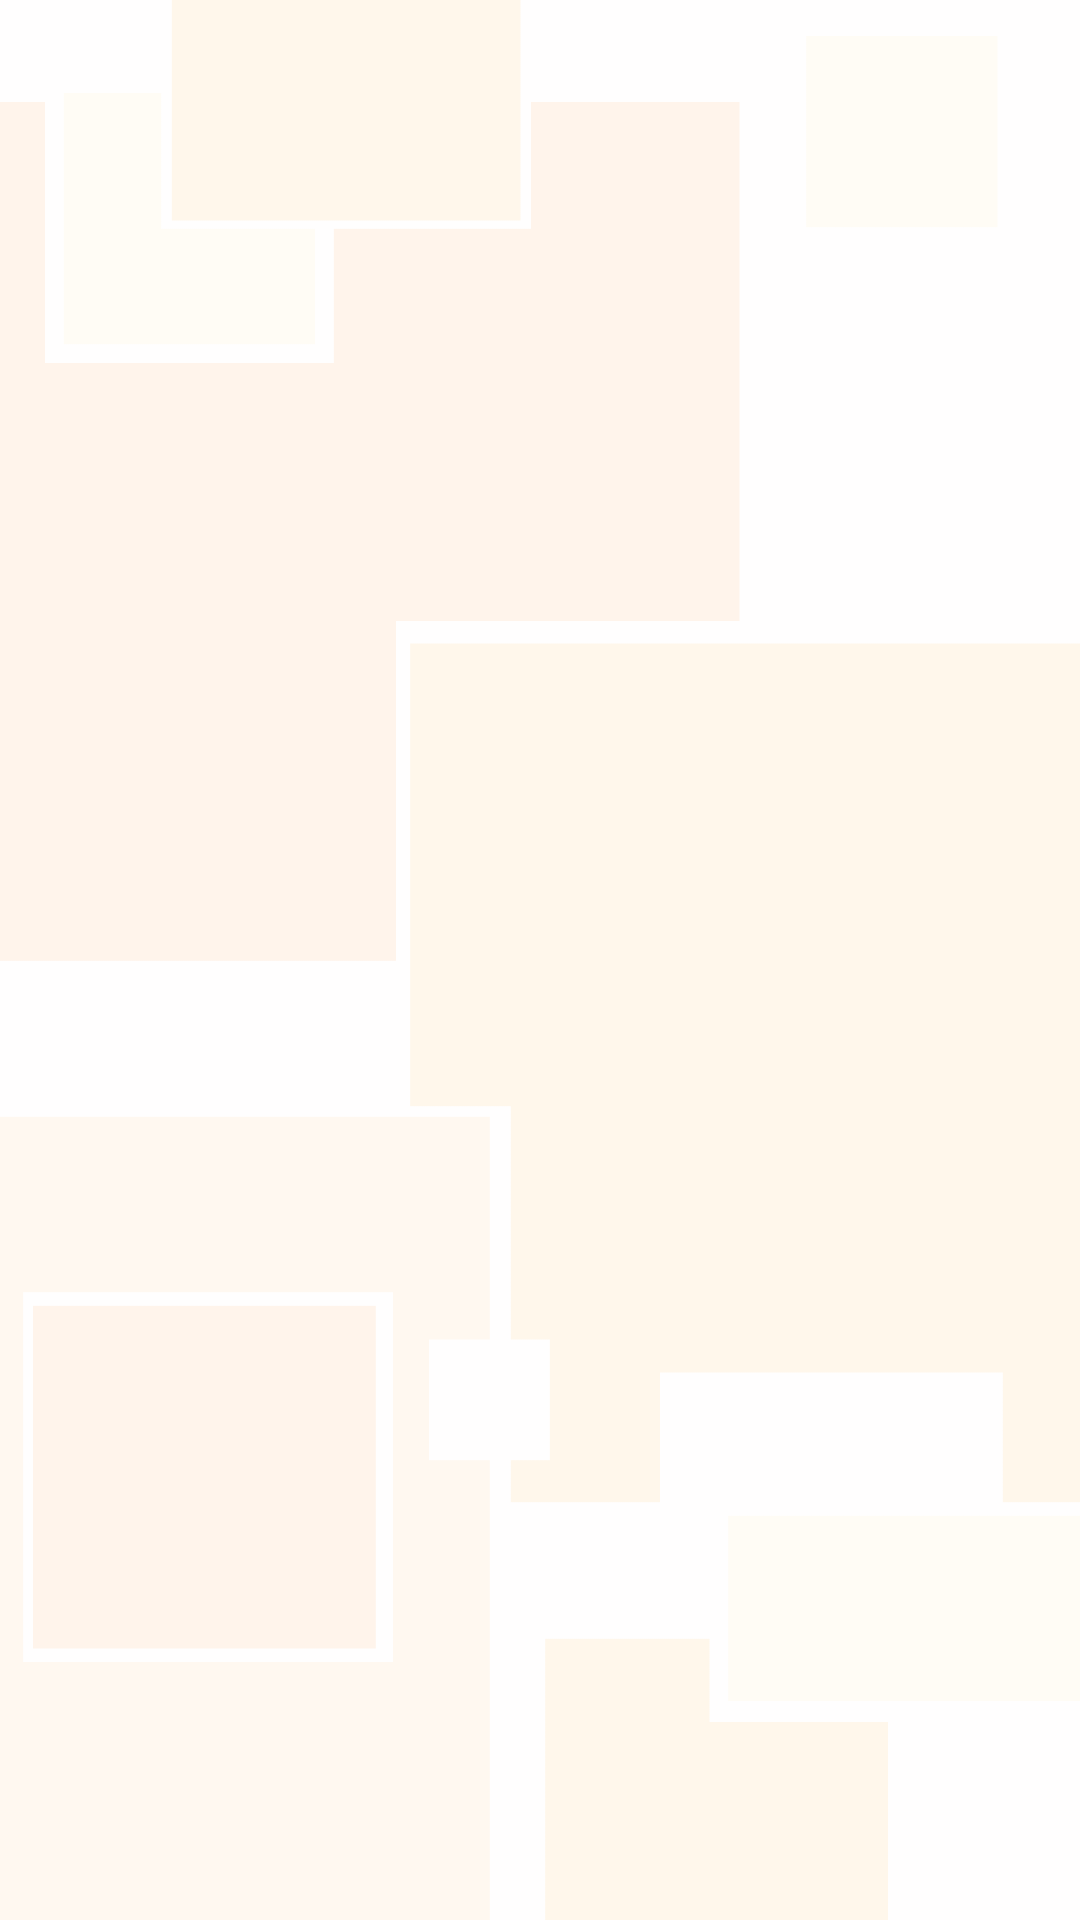

Reconstruct the res/layout file that produces this screen, plus the resources it refers to.
<!-- AndroidManifest.xml: application theme AppTheme -->
<!-- res/layout/home_activity.xml -->
<?xml version="1.0" encoding="utf-8"?>
<android.support.v4.view.ViewPager
    xmlns:android="http://schemas.android.com/apk/res/android"
    android:id="@+id/home_pager"
    android:layout_width="match_parent"
    android:layout_height="match_parent"
    android:paddingTop="92dp"
    android:background="@drawable/bloquery_wallpaper_faded"/>
<!-- resources referenced by this layout -->
<resources>
  <!-- drawable bloquery_wallpaper_faded: png bitmap (drawable-nodpi, 17134 bytes) -->
  <style name="AppTheme" parent="Theme.AppCompat.Light.DarkActionBar">
          
          <item name="colorPrimary">@color/colorPrimary</item>
          <item name="colorPrimaryDark">@color/colorPrimaryDark</item>
          <item name="colorAccent">@color/colorAccent</item>
          <item name="windowActionBar">false</item>
          <item name="windowNoTitle">true</item>
      </style>
  <color name="colorPrimary">@color/base_500</color>
  <color name="colorPrimaryDark">@color/base_800</color>
  <color name="colorAccent">@color/highlight_100</color>
  <color name="base_500">#FF9800</color>
  <color name="base_800">#EF6C00</color>
  <color name="highlight_100">#FFD180</color>
</resources>
